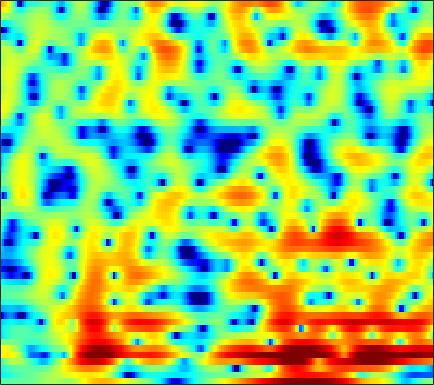

The table this chart was drawn from, first rows:
-1.4136, -1.4713, -1.484, -1.4348, -1.3677, -1.2671, -1.196, -1.1612, -1.1273, -1.1027, -1.0674, -1.0326, -0.96037, -0.85557, -0.74453, -0.52935, -0.24304, 0.0021479, 0.33351, 0.64655, 0.91335, 1.083, 1.2579, 1.3688
-5.153, -4.671, -4.1, -3.601, -3.268, -2.872, -2.525, -2.294, -2.017, -1.772, -1.551, -1.395, -1.195, -0.9971, -0.844, -0.6302, -0.4018, -0.2205, 0.0342, 0.3029, 0.5843, 0.8017, 1.098, 1.398
-3.966, -3.539, -3.002, -2.515, -2.192, -1.827, -1.547, -1.387, -1.235, -1.148, -1.118, -1.13, -1.182, -1.267, -1.341, -1.431, -1.486, -1.492, -1.432, -1.274, -1.005, -0.7307, -0.2711, 0.2836
-2.771, -1.482, -0.1802, 0.7463, 1.241, 1.652, 1.807, 1.773, 1.552, 1.155, 0.606, 0.1046, -0.6698, -1.56, -2.294, -3.358, -4.489, -5.351, -6.411, -7.091, -7.016, -6.398, -5.067, -3.513
4.481, 4.73, 4.959, 5.025, 4.949, 4.649, 4.083, 3.461, 2.339, 0.8528, -1.035, -2.745, -5.386, -8.073, -9.568, -10.28, -10.18, -10.2, -10.91, -12.38, -13.2, -11.89, -8.84, -6.208
4.501, 4.284, 3.957, 3.55, 3.176, 2.583, 1.855, 1.19, 0.1092, -1.225, -2.822, -4.174, -6.004, -7.378, -7.77, -7.461, -6.644, -5.964, -5.221, -4.58, -3.888, -3.314, -2.514, -1.767
-0.1277, -0.1258, -0.1163, -0.1415, -0.2013, -0.3376, -0.531, -0.7207, -1.036, -1.409, -1.798, -2.083, -2.421, -2.66, -2.746, -2.736, -2.59, -2.415, -2.127, -1.752, -1.274, -0.8879, -0.3489, 0.2063
-5.976, -4.936, -3.809, -2.941, -2.453, -1.987, -1.721, -1.613, -1.557, -1.57, -1.609, -1.645, -1.714, -1.788, -1.827, -1.831, -1.759, -1.637, -1.378, -0.9632, -0.4562, -0.05646, 0.5044, 1.088
-5.588, -4.716, -3.798, -3.047, -2.592, -2.143, -1.862, -1.734, -1.62, -1.589, -1.617, -1.677, -1.82, -2.059, -2.325, -2.77, -3.26, -3.552, -3.616, -3.071, -2.013, -1.019, 0.3726, 1.663
-6.319, -5.867, -5.167, -4.688, -4.517, -4.506, -4.712, -4.948, -5.263, -5.412, -5.269, -4.99, -4.539, -4.255, -4.322, -4.978, -6.633, -8.944, -14.81, -15.24, -7.498, -3.915, -0.4988, 1.964
-17.54, -13.68, -10.73, -9.174, -8.746, -8.943, -9.971, -11.59, -15.67, -25.79, -20.2, -14.14, -9.828, -7.256, -5.995, -4.833, -4.064, -3.622, -3.037, -2.239, -1.171, -0.29, 1.005, 2.255
-7.448, -7.242, -7.015, -6.778, -6.608, -6.551, -6.772, -7.053, -7.274, -7.156, -6.749, -6.209, -5.205, -4.104, -3.329, -2.406, -1.599, -1.048, -0.3803, 0.2236, 0.7845, 1.211, 1.808, 2.331
-3.33, -3.27, -3.17, -3.085, -3.013, -2.926, -2.825, -2.704, -2.51, -2.259, -1.913, -1.6, -1.119, -0.6087, -0.2177, 0.291, 0.7503, 1.054, 1.401, 1.668, 1.822, 1.888, 1.855, 1.68
-1.672, -1.595, -1.431, -1.294, -1.223, -1.119, -0.9613, -0.7935, -0.5886, -0.3792, -0.06493, 0.2169, 0.6153, 1.02, 1.335, 1.749, 2.12, 2.341, 2.534, 2.599, 2.502, 2.278, 1.694, 0.8292
-2.055, -2.041, -2.052, -2.046, -2.038, -2.003, -1.947, -1.908, -1.794, -1.585, -1.296, -1.009, -0.5319, 0.07132, 0.5661, 1.235, 1.872, 2.295, 2.733, 2.975, 3.007, 2.864, 2.452, 1.752
-4.453, -4.618, -4.977, -5.315, -5.495, -5.662, -5.807, -5.942, -6.08, -6.194, -6.332, -6.279, -5.657, -4.362, -3.114, -1.39, 0.1882, 1.212, 2.331, 3.151, 3.661, 3.862, 3.936, 3.681
-9.162, -9.84, -11.05, -12.61, -13.54, -13.74, -12.86, -12.02, -11.56, -12.29, -14.63, -18.74, -33.83, -13.94, -8.94, -4.628, -1.613, 0.09109, 1.83, 3.118, 4.013, 4.452, 4.731, 4.747
-12.71, -13.41, -15.04, -18.41, -21.4, -20.89, -16.94, -14.28, -11.95, -10.82, -9.874, -9.237, -8.171, -6.436, -4.879, -2.796, -0.8721, 0.4084, 1.82, 2.906, 3.703, 4.116, 4.39, 4.478
-10.49, -10.56, -10.77, -10.81, -10.76, -10.45, -9.621, -8.913, -8.001, -6.819, -5.708, -4.927, -3.783, -2.597, -1.721, -0.5298, 0.5908, 1.352, 2.268, 3.006, 3.534, 3.799, 3.997, 3.943
-7.187, -7.355, -7.625, -7.601, -7.531, -7.252, -6.656, -6.134, -5.441, -4.509, -3.606, -2.932, -1.998, -1.079, -0.4251, 0.4416, 1.28, 1.859, 2.538, 3.122, 3.558, 3.757, 3.871, 3.688
-6.121, -6.9, -7.855, -8.534, -8.622, -8.158, -7.401, -6.67, -5.463, -4.458, -3.572, -2.905, -2.118, -1.428, -0.8898, -0.183, 0.5436, 1.124, 1.88, 2.584, 3.199, 3.554, 3.812, 3.86
-6.854, -9.225, -13.48, -19.74, -20.4, -14.8, -10.97, -9.091, -6.999, -5.614, -4.673, -4.146, -3.791, -3.705, -3.675, -3.526, -2.986, -2.192, -0.7518, 0.7501, 2.077, 2.92, 3.738, 4.304
-4.837, -6.843, -9.421, -11.64, -12.27, -11.59, -10.29, -8.884, -7.413, -6.315, -5.418, -5.228, -5.587, -6.8, -8.797, -14.12, -21.55, -12.07, -5.584, -1.729, 0.8453, 2.236, 3.623, 4.536
-2.969, -4.718, -7.209, -9.98, -12.05, -13.87, -13.02, -11.18, -8.742, -6.777, -5.42, -4.824, -4.429, -4.538, -4.81, -5.093, -4.734, -3.861, -2.084, -0.2487, 1.376, 2.388, 3.43, 4.11
-1.556, -3.077, -5.437, -8.338, -10.97, -13.66, -12.59, -10.05, -7.428, -5.228, -3.786, -2.955, -2.124, -1.586, -1.219, -0.8428, -0.3856, -0.01815, 0.5562, 1.183, 1.786, 2.222, 2.685, 2.995
0.415, -0.3392, -1.37, -2.296, -2.815, -3.18, -3.125, -2.806, -2.192, -1.464, -0.838, -0.4036, 0.01922, 0.3216, 0.4681, 0.5669, 0.5999, 0.6205, 0.6078, 0.6202, 0.6492, 0.6714, 0.7667, 0.9164
1.346, 0.9753, 0.5795, 0.3851, 0.3555, 0.4436, 0.7046, 0.8856, 1.245, 1.512, 1.746, 1.83, 1.805, 1.642, 1.377, 0.9262, 0.2969, -0.243, -1.013, -1.787, -2.408, -2.733, -2.9, -2.765
-0.197, -0.649, -0.6377, -0.05451, 0.5852, 1.513, 2.347, 2.897, 3.433, 3.768, 3.892, 3.812, 3.509, 2.911, 2.284, 1.145, -0.342, -1.75, -3.982, -6.665, -9.364, -10.61, -10.52, -9.326
-8.107, -14.04, -10.58, -4.425, -1.6, 1.044, 2.78, 3.762, 4.613, 5.115, 5.242, 5.121, 4.673, 3.86, 3.029, 1.501, -0.4616, -2.356, -5.492, -9.695, -15.14, -18.77, -17.22, -14.81
-3.229, -3.779, -3.223, -1.613, -0.2153, 1.487, 2.873, 3.654, 4.399, 4.819, 4.886, 4.746, 4.258, 3.452, 2.614, 1.209, -0.558, -2.125, -4.505, -7.161, -9.922, -12, -14.84, -17.4
-0.8837, -0.6252, -0.05565, 0.7014, 1.358, 2.211, 3.002, 3.48, 3.954, 4.181, 4.183, 4.001, 3.538, 2.804, 2.078, 0.8903, -0.574, -1.817, -3.721, -5.858, -8.331, -10.38, -13.68, -17.81
-2.109, -1.34, -0.3271, 0.6781, 1.387, 2.246, 2.945, 3.374, 3.778, 3.966, 3.944, 3.768, 3.34, 2.682, 2.052, 1.029, -0.171, -1.155, -2.595, -4.107, -5.712, -6.904, -8.52, -9.918
-5.304, -3.661, -1.79, -0.2289, 0.7567, 1.864, 2.735, 3.248, 3.733, 3.994, 3.997, 3.851, 3.429, 2.773, 2.117, 1.084, -0.1022, -1.037, -2.252, -3.337, -4.237, -4.773, -5.367, -5.784
-7.017, -5.022, -2.853, -1.101, -0.00346, 1.252, 2.299, 2.927, 3.555, 3.945, 4.043, 3.941, 3.518, 2.761, 1.954, 0.5282, -1.288, -2.894, -5.037, -6.5, -6.447, -5.751, -4.587, -3.696
-6.345, -5.418, -4.221, -2.964, -1.997, -0.6627, 0.5703, 1.419, 2.346, 3.011, 3.4, 3.455, 3.235, 2.596, 1.837, 0.3017, -1.958, -4.41, -9.389, -16.69, -11.36, -7.239, -3.924, -1.893
-9.089, -9.57, -9.933, -9.357, -8.072, -5.882, -3.669, -2.239, -0.6289, 0.5618, 1.408, 1.803, 2.039, 1.955, 1.674, 1.067, 0.2074, -0.511, -1.377, -1.832, -1.636, -1.145, -0.278, 0.59
-11.95, -14.35, -20.31, -25.49, -16.97, -10.96, -7.291, -5.322, -3.289, -1.771, -0.6474, 0.01265, 0.6466, 1.066, 1.24, 1.349, 1.338, 1.304, 1.249, 1.261, 1.361, 1.485, 1.702, 1.929
-8.399, -8.932, -9.448, -9.377, -8.787, -7.595, -6.237, -5.207, -3.99, -2.854, -1.87, -1.188, -0.3878, 0.2942, 0.7437, 1.22, 1.602, 1.818, 2.043, 2.204, 2.306, 2.355, 2.369, 2.328
-4.121, -4.264, -4.506, -4.708, -4.826, -4.932, -4.928, -4.853, -4.576, -4.039, -3.213, -2.491, -1.449, -0.4473, 0.2418, 1.035, 1.675, 2.048, 2.42, 2.638, 2.721, 2.699, 2.563, 2.317
-0.08467, -0.3179, -0.8203, -1.552, -2.297, -3.561, -5.189, -6.676, -8.457, -8.777, -6.928, -5.162, -2.923, -1.134, -0.05503, 1.105, 1.972, 2.465, 2.917, 3.143, 3.161, 3.02, 2.645, 2.067
3.253, 2.957, 2.332, 1.372, 0.3892, -1.379, -3.877, -6.518, -11.25, -13.14, -8.628, -5.815, -3.084, -1.194, -0.1141, 1.024, 1.876, 2.384, 2.864, 3.122, 3.11, 2.888, 2.271, 1.198
4.289, 4.116, 3.695, 3.033, 2.374, 1.302, 0.03096, -0.9162, -2.032, -2.752, -2.92, -2.811, -2.553, -2.207, -1.925, -1.45, -0.819, -0.3028, 0.3979, 0.9706, 1.284, 1.314, 0.9854, 0.1204
3.692, 3.792, 3.737, 3.474, 3.131, 2.505, 1.699, 1.018, 0.01889, -1.06, -2.269, -3.235, -4.736, -6.42, -7.644, -8.484, -7.585, -6.149, -4.114, -2.413, -1.14, -0.4804, 0.02674, 0.1728
2.267, 2.786, 3.202, 3.305, 3.197, 2.791, 2.143, 1.478, 0.3535, -1.024, -2.724, -4.318, -6.858, -10.37, -14.27, -21.02, -15.76, -11.32, -7.336, -4.592, -2.596, -1.477, -0.348, 0.4473
1.013, 1.909, 2.681, 3.03, 3.051, 2.781, 2.186, 1.522, 0.3684, -1.119, -2.881, -4.36, -6.487, -8.45, -9.546, -10.13, -9.485, -8.367, -6.479, -4.56, -2.845, -1.718, -0.5038, 0.4183
1.568, 2.284, 2.92, 3.235, 3.25, 3.007, 2.422, 1.763, 0.5991, -0.9479, -2.961, -4.773, -7.768, -11.55, -14.4, -15.07, -11.87, -9.37, -6.663, -4.51, -2.794, -1.756, -0.6442, 0.192
2.49, 2.896, 3.299, 3.501, 3.504, 3.284, 2.803, 2.27, 1.271, -0.05758, -1.762, -3.364, -5.97, -9.096, -11.25, -11.79, -9.501, -7.562, -5.402, -3.743, -2.498, -1.791, -1.041, -0.5192
2.192, 2.593, 3.032, 3.293, 3.373, 3.293, 3.028, 2.702, 2.084, 1.283, 0.3387, -0.4216, -1.488, -2.453, -2.985, -3.363, -3.366, -3.166, -2.818, -2.486, -2.241, -2.107, -2.05, -2.096
0.9738, 1.677, 2.376, 2.827, 3.011, 3.08, 2.994, 2.829, 2.533, 2.164, 1.744, 1.433, 0.9939, 0.5497, 0.225, -0.1801, -0.6058, -0.9401, -1.447, -2.058, -2.732, -3.227, -3.913, -4.535
0.4078, 1.32, 2.1, 2.531, 2.652, 2.641, 2.456, 2.26, 2.062, 1.951, 1.931, 1.943, 2.019, 2.02, 1.91, 1.607, 1.078, 0.4654, -0.6837, -2.274, -4.321, -6.088, -8.166, -8.856
1.458, 1.867, 2.165, 2.131, 1.903, 1.299, 0.3786, -0.3846, -1.27, -1.385, -0.5302, 0.3924, 1.602, 2.53, 2.973, 3.154, 2.879, 2.339, 1.101, -0.8569, -3.855, -7.24, -14.28, -13.98
0.01612, -0.1186, -0.2805, -0.5802, -0.9843, -2.05, -3.99, -6.454, -13.32, -21.48, -7.828, -3.851, -0.6051, 1.411, 2.402, 3.172, 3.402, 3.281, 2.761, 1.891, 0.7647, -0.1176, -1.012, -1.336
-6.265, -6.745, -6.418, -5.523, -4.992, -4.654, -4.785, -5.141, -5.516, -5.166, -3.821, -2.47, -0.7898, 0.6073, 1.403, 2.176, 2.624, 2.769, 2.752, 2.537, 2.199, 1.922, 1.603, 1.382
-17.48, -26.38, -13.51, -8.741, -6.718, -4.995, -3.928, -3.354, -2.7, -2.046, -1.312, -0.6926, 0.105, 0.8438, 1.33, 1.855, 2.228, 2.396, 2.487, 2.442, 2.301, 2.151, 1.889, 1.607
-4.483, -4.925, -4.762, -4.046, -3.449, -2.712, -2.113, -1.711, -1.249, -0.7918, -0.318, 0.03335, 0.552, 1.042, 1.381, 1.752, 2.015, 2.14, 2.196, 2.138, 1.96, 1.749, 1.368, 0.8921
1.671, 1.262, 0.7922, 0.4056, 0.1386, -0.2035, -0.5221, -0.7311, -0.8944, -0.8556, -0.6153, -0.3397, 0.1304, 0.6242, 0.9567, 1.327, 1.591, 1.716, 1.769, 1.674, 1.399, 1.061, 0.4544, -0.3696
5.587, 5.059, 4.235, 3.227, 2.334, 0.9192, -0.7355, -2.075, -3.589, -4.173, -3.613, -2.787, -1.74, -0.8776, -0.385, 0.1113, 0.4671, 0.6511, 0.8035, 0.8003, 0.6031, 0.2889, -0.4223, -1.549
7.456, 6.911, 5.949, 4.639, 3.37, 1.163, -1.967, -5.369, -13.47, -21.65, -9.751, -6.579, -4.435, -3.482, -3.186, -3.058, -2.942, -2.724, -2.249, -1.72, -1.343, -1.255, -1.515, -2.214
